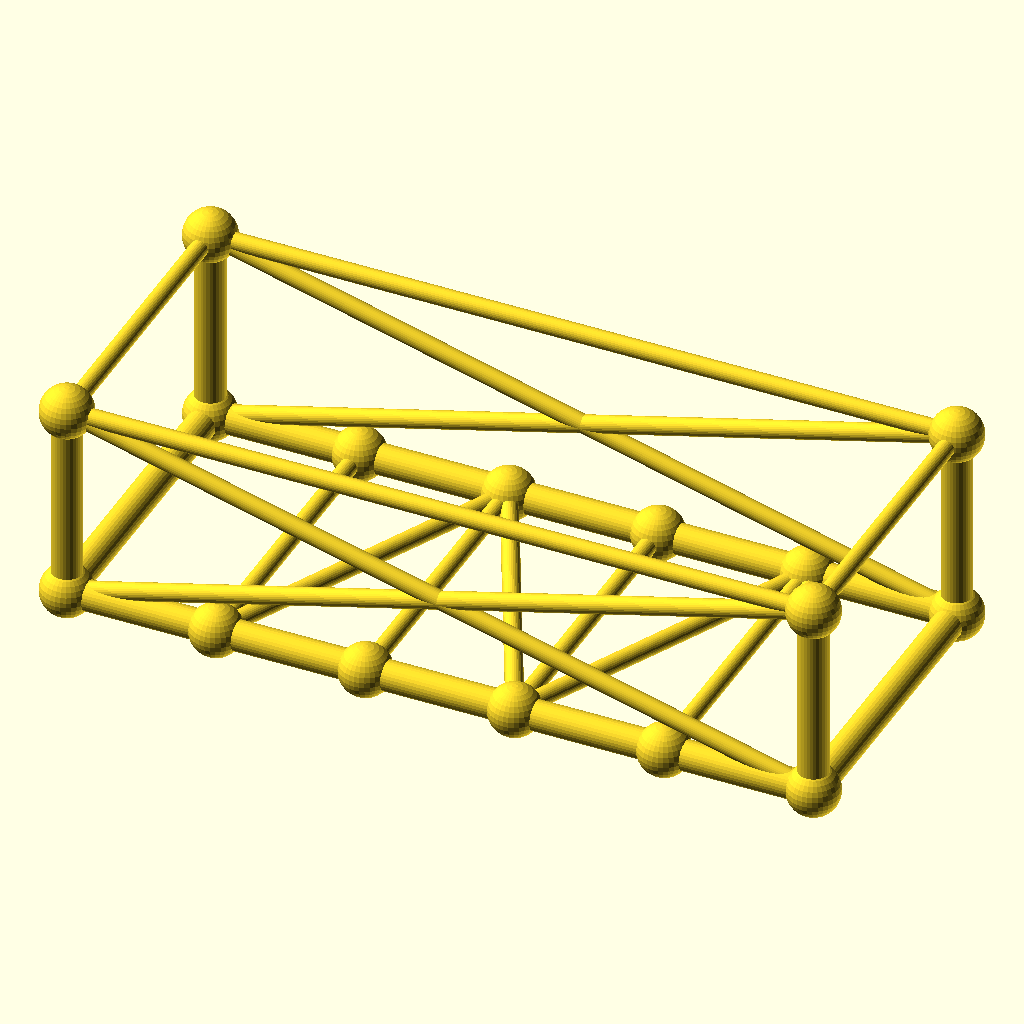
Cell 1: rendered with the file's own defaults.
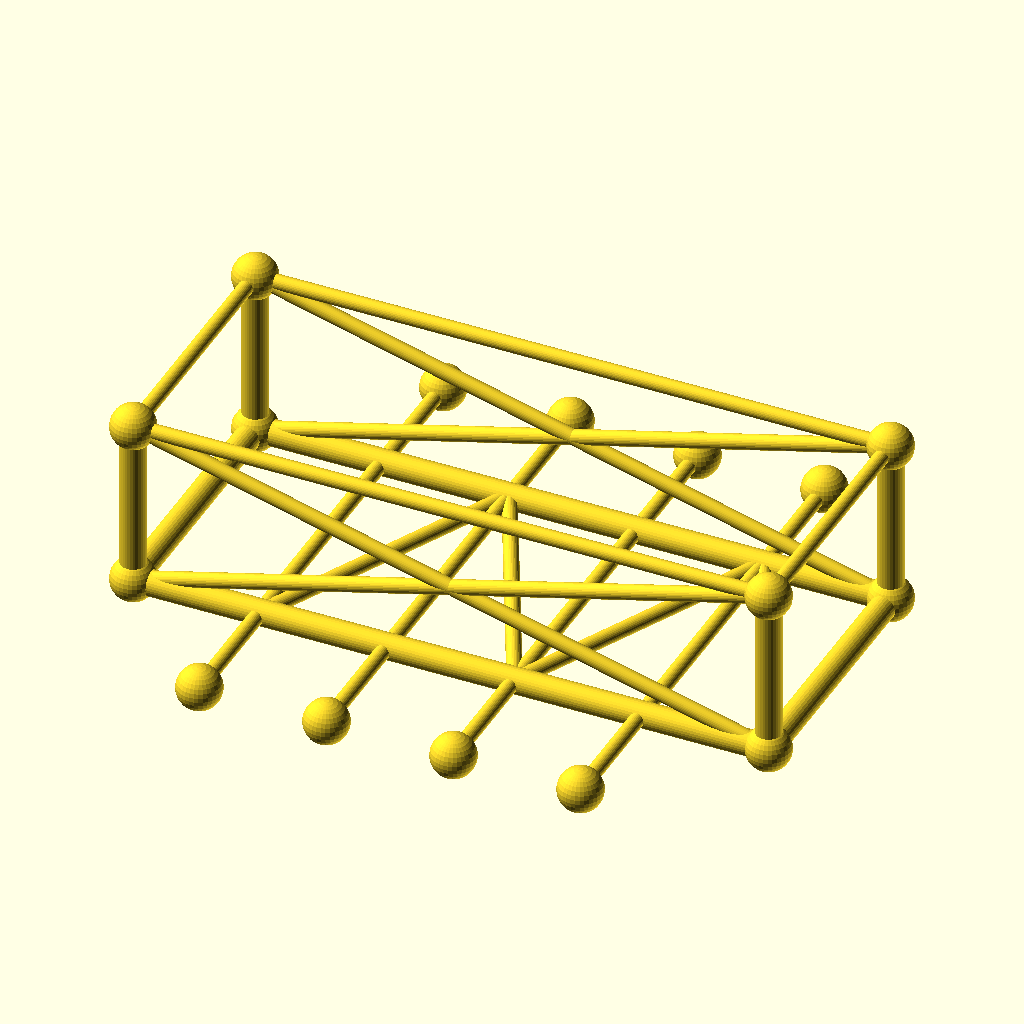
Cell 2: frame_w = 140 (everything else at default).
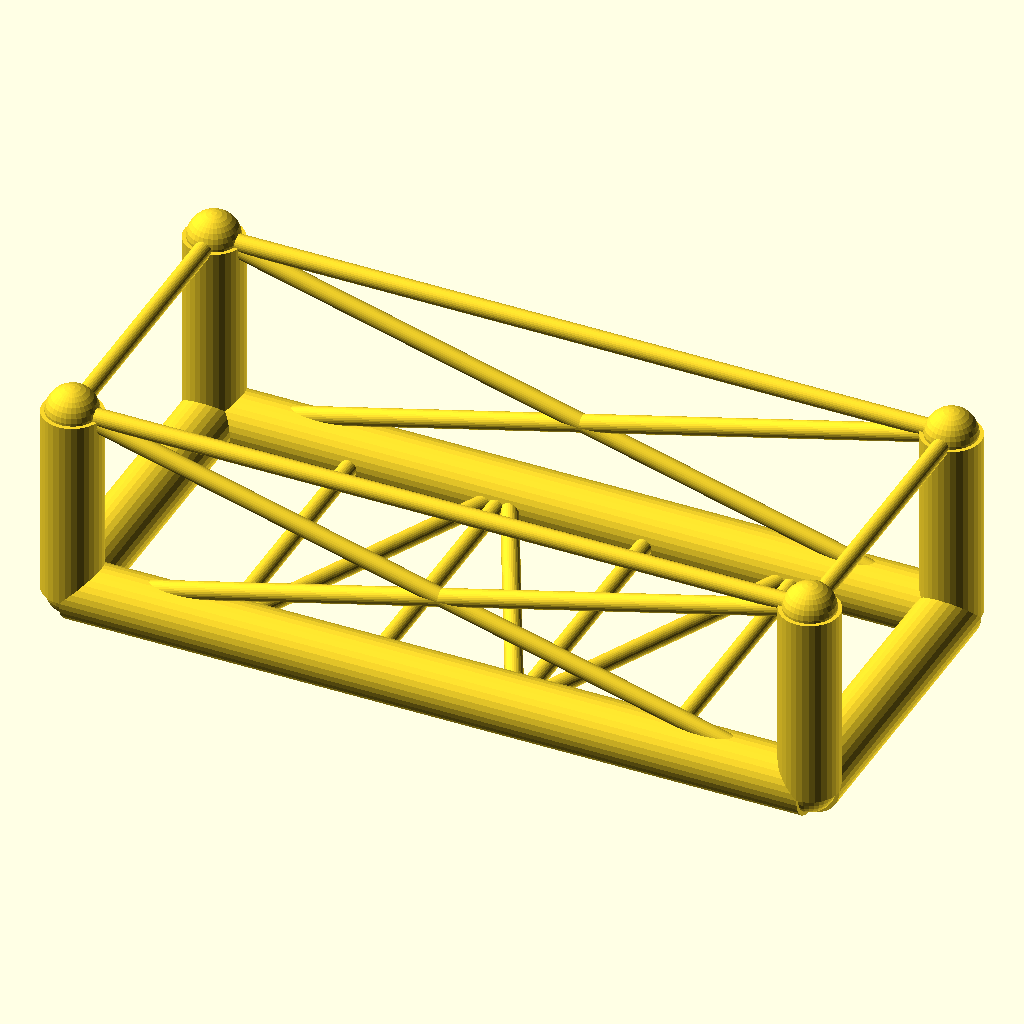
Cell 3: chord_r = 6.8 (everything else at default).
The same orthographic view direction (rotation 55°, 0°, 25°; colour scheme Cornfield) for every cell, with the view re-fitted per cell, so scale and position can differ between cells.
The OpenSCAD source (optional_data/data/gen3/chassisframes/part_0059.scad):
$fn = 32;

// ----------------------------------------------------------------------
// Chassis frame: 170 x 70 mm, 45 mm tall, 4 cross members
// ----------------------------------------------------------------------

// --- parameters (mm) ---
frame_l = 170;            // frame length, X
frame_w = 70;             // frame width, Y
frame_h = 45;             // frame height, Z
crossings = 4;            // number of cross members
chord_r = 3.4;            // main tube radius
diag_r = 2;               // brace radius
joint_r = 5.92;           // joint ball radius

cross_x = [-51, -17, 17, 51];
floor_nodes = [[-51, -35, 0], [-17, 35, 0], [17, -35, 0], [51, 35, 0]];
bottom = [[-85, -35, 0], [85, -35, 0], [85, 35, 0], [-85, 35, 0]];
top = [[-85, -35, 45], [85, -35, 45], [85, 35, 45], [-85, 35, 45]];

module member(a, b, r) {
  /* rod: cylinder from joint a to joint b */
  d = b - a;
  length = norm(d);
  translate(a) rotate([0, acos(d[2] / length), atan2(d[1], d[0])])
    cylinder(h = length, r = r);
}

module joint(p, r) {
  /* ball at the joint centre */
  translate(p) sphere(r = r);
}

/* bottom rails, one member per side */
member(bottom[0], bottom[1], chord_r);
member(bottom[1], bottom[2], chord_r);
member(bottom[2], bottom[3], chord_r);
member(bottom[3], bottom[0], chord_r);
/* cross members */
for (i = [0 : crossings - 1]) {
  member([cross_x[i], -frame_w / 2, 0], [cross_x[i], frame_w / 2, 0], diag_r);
}
/* floor zig-zag brace between the cross member ends */
member(bottom[0], floor_nodes[0], diag_r);
for (i = [0 : crossings - 2]) member(floor_nodes[i], floor_nodes[i + 1], diag_r);
member(floor_nodes[crossings - 1], bottom[1], diag_r);
/* corner posts and top ring */
for (c = [0 : 3]) member(bottom[c], top[c], chord_r);
member(top[0], top[1], diag_r);
member(top[1], top[2], diag_r);
member(top[2], top[3], diag_r);
member(top[3], top[0], diag_r);
/* face crosses on the two long sides */
member(bottom[0], top[1], diag_r);
member(top[0], bottom[1], diag_r);
member(bottom[3], top[2], diag_r);
member(top[3], bottom[2], diag_r);
/* joint balls */
for (c = [0 : 3]) joint(bottom[c], joint_r);
for (c = [0 : 3]) joint(top[c], joint_r);
for (i = [0 : crossings - 1]) joint([cross_x[i], -frame_w / 2, 0], joint_r);
for (i = [0 : crossings - 1]) joint([cross_x[i], frame_w / 2, 0], joint_r);
Customizer parameters (derived from the source; name, type, default, range or options):
frame_l: number, default 170
frame_w: number, default 70
frame_h: number, default 45
crossings: number, default 4
chord_r: number, default 3.4
diag_r: number, default 2
joint_r: number, default 5.92
cross_x: vector, default [-51, -17, 17, 51]
